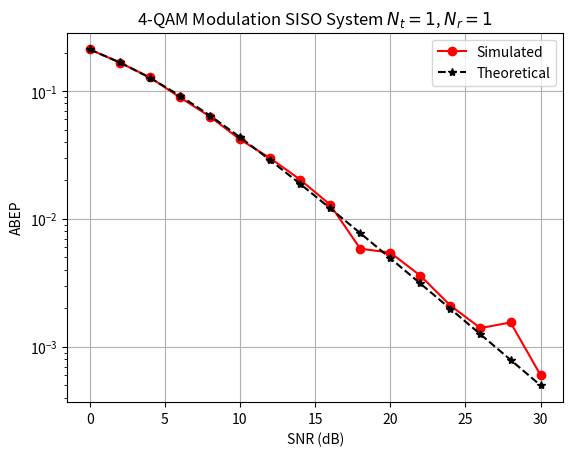

Recreate this plot in Python.
import numpy as np
from numpy.random import standard_normal
import matplotlib.pyplot as plt

def qam_symbol_generator(M):
  '''
  Generates QAM constellation symbols.
  Input --> M: QAM constellation order
  Output ---> M-QAM alphabet
  If M=4 || M=8 M-Psk constellation
  '''
  N = np.log2(M)
  if N != np.round(N):
    raise ValueError("M must be 2^n for n=0,1,2...")
  m = np.arange(M)
  c = np.sqrt(M)
  b = -2*(np.array(m)%c) + c-1
  a = 2*np.floor(np.array(m) / c ) - c+1
  s = list((a+1j*b)) #list of QAM symbols
  return s
def H_channel(Nr,Nt):
  '''
  Generates the H channel matrix having:
  Inputs
  Nt --> number of Tx antennas
  Nr ---> number of Rx antennas
  Output: H --> channel matrix of complex coefficients
  '''
  return (1/np.sqrt(2))*(standard_normal((Nr,Nt))+1j*(standard_normal((Nr,Nt))))
def awgn_noise(No, Nr):
  '''
  Generates AWGN additive noise:
  Inputs:
  Nr ---> Number of Rx antennas
  No --> Noise spectrum density No = Es / ((10**(EbNo/10))*np.log2(M))
  Output:
  vector of AWGN noise
  '''
  return np.sqrt(No/2)*(standard_normal((Nr,1))+1j*standard_normal((Nr,1)))
def biterr_calculation(mod_idx, demod_idx, M):
  '''
  Calculates the number of error bits (or different) having 2 lists with the
  indices of the transmitted and detected QAM symbols.
  Inputs:
  mod_bits --> list with the indices of the transmitted symbols
  demod_bits --> list with the indices of the decoded symbols
  Outputs:
  bit_err --> the number of bits which are different from the indices lists
  pe --> the probability of bit errors
  '''
  bits_per_symbol = int(np.log2(M))
  if isinstance(mod_idx,list) and isinstance(demod_idx,list):
    if len(mod_idx) != len(demod_idx):
       raise ValueError("The lists of indices must have the same lenght")
    mod_bits = ''.join([np.binary_repr(dec, width=bits_per_symbol) for dec in mod_idx])
    demod_bits = ''.join([np.binary_repr(dec, width=bits_per_symbol) for dec in demod_idx])
  else:
     mod_bits = np.binary_repr(mod_idx, width=bits_per_symbol)
     demod_bits = np.binary_repr(demod_idx, width=bits_per_symbol)
  bit_err = sum(1 for a, b in zip(mod_bits, demod_bits) if a != b)
  return bit_err

Nt = 1
Nr = 1
SNR_dB = np.arange(start=0, stop=32, step=2)
SNR_l = 10**(SNR_dB/10)
be = 0
BER = []
n_iter = 10**4

M = 4
bpsym = np.log2(M)
y = np.array(qam_symbol_generator(M))
FN = 1/np.sqrt((2/3)*(M-1))
y = FN*y # normalización de referencia

suma = 0
for q in range(M):
    pot1 = np.sqrt((y[q].real)**2+(y[q].imag)**2)
    suma += pot1
pot = suma/M
y = y/pot

x = y[0] # tomar un símbolo con norma unitaria
g = []
for snr in SNR_l:
    for k in range(n_iter):
        H1 = H_channel(Nr,Nt)
        dato1 = np.sqrt(snr)*(x*H1.T)
        n = awgn_noise(1,Nr)
        #n = 0
        r1 = dato1+n
        s1 = np.abs(r1-np.sqrt(snr)*y*H1.T)**2
        s = s1
        index = np.argmin(s)
        if index != 0:
            a = biterr_calculation(0,index,M)
            be += a
    BER.append(be/(n_iter*bpsym))
    be = 0
    b = snr
    g.append(0.5*(1-np.sqrt((b/2)/(1+(b/2)))))

print(f'BER = {BER}')

fig,ax = plt.subplots(nrows=1, ncols=1)
ax.semilogy(SNR_dB, BER, 'o-r', label='Simulated')
ax.semilogy(SNR_dB, g, '--*k', label='Theoretical')
ax.set_xlabel('SNR (dB)')
ax.set_ylabel('ABEP')
ax.set_title('4-QAM Modulation SISO System $N_t=1$, $N_r=1$')
ax.legend()
plt.grid()
plt.show()